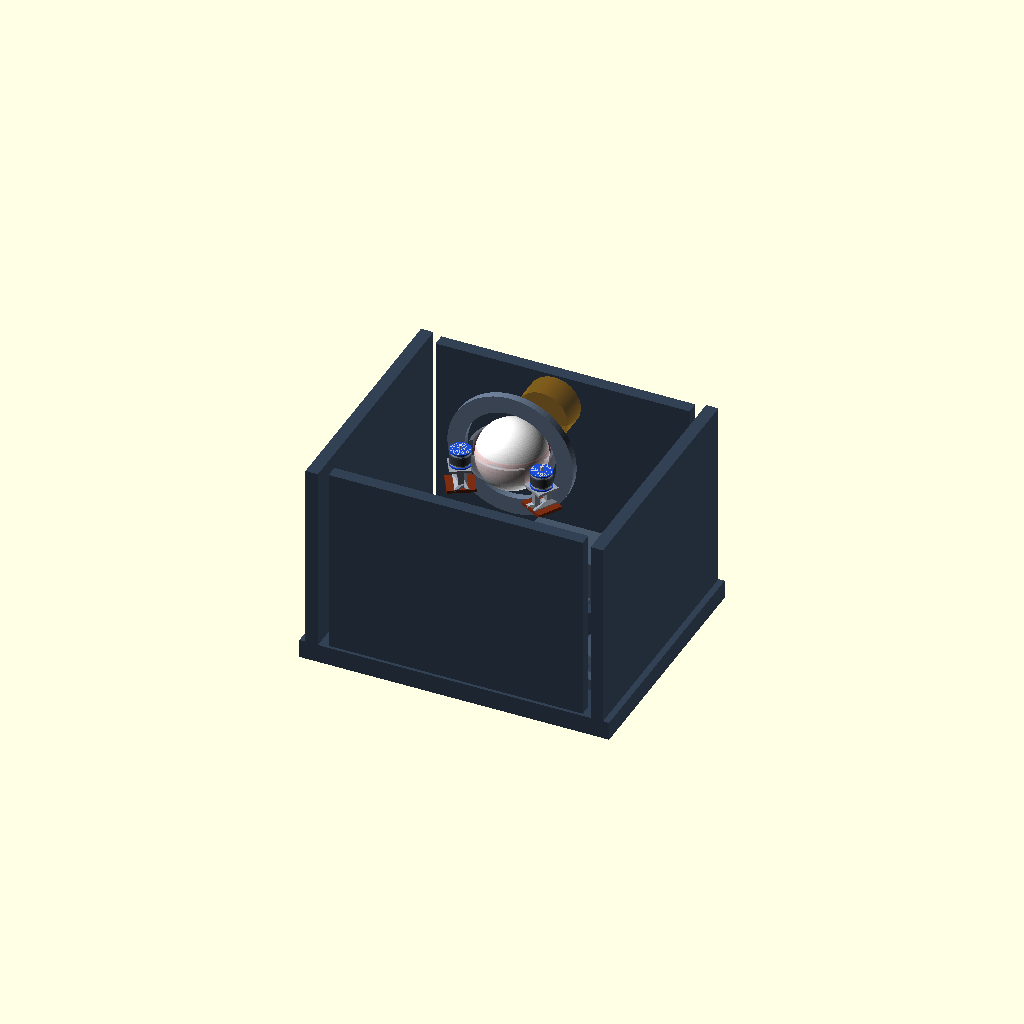
Cell 1 — every parameter at its default value.
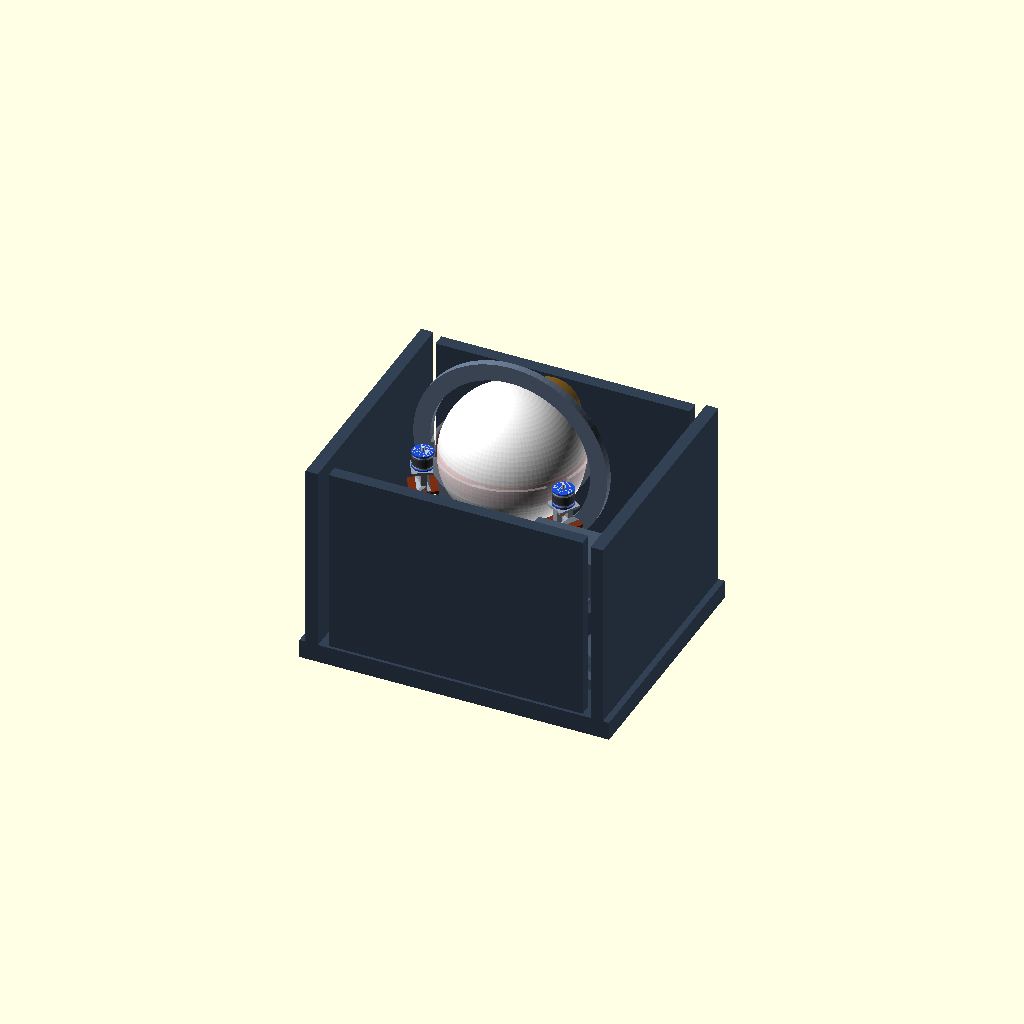
Cell 2 — ball_d set to 440, the other parameters unchanged.
One fixed orthographic camera (rotation 55°, 0°, 25°; colour scheme Cornfield) for every cell.
Source of the model, cad/assembly/p0-single-ball-launcher-v2/p0_single_ball_launcher_outer_rotor_parametric_v5.scad:
// P0 single-ball football launcher outer-rotor assembly placeholder v5 (parametric)
// Units: mm
// Purpose: parameterized concept model for clearance / geometry review.
// Frozen concept:
// 1) 3 short 63-series outer-rotor motors around central launch ring
// 2) motors are bottom-face mounted only
// 3) ring / barrel has 3 cutouts so outer cylindrical shells can pass through and touch the ball
// 4) do NOT read the axis relationship as a star converging to one center point

$fn = 96;

// =====================
// Adjustable parameters
// =====================
ball_d = 220;                 // size-5 football nominal
motor_series = "6354";        // "6354" | "6360" | "6374"
motor_body_d = 63;            // 63-series outer rotor body diameter
motor_shaft_d = 10;
motor_shaft_len = 14;
rubber_t = 2.0;               // friction sleeve thickness on outer shell
contact_band_h = 22;          // visible shell-to-ball contact band height
preload = 4;                  // conceptual radial preload
ring_clearance = 16;          // ring ID oversize vs. ball
ring_wall = 10;               // barrel/ring wall thickness
ring_h = 56;                  // axial height of ring
cutout_w = 52;                // radial cutout width
cutout_extra = 12;            // tangential allowance beyond motor diameter
residual_web_t = 14;          // remaining material web between cutouts
head_z = 620;                 // ball center height above base
carrier_d_margin = 150;       // support carrier margin beyond ring OD
base_l = 1000;
base_w = 800;
base_h = 60;
mount_plate_w = 72;           // motor bottom-face mount pad
mount_plate_t = 8;
mount_post_sep = 40;          // post separation for bottom-face support
mount_post_h = 56;
mount_base_w = 88;
mount_base_d = 82;
mount_base_t = 10;
brace_len = 34;
brace_t = 8;

// =====================
// Derived values / presets
// =====================
function motor_len_for(series) =
  series == "6374" ? 74 :
  series == "6360" ? 60 :
  53.5;   // default 6354

motor_body_len = motor_len_for(motor_series);
ball_r = ball_d/2;
motor_r = motor_body_d/2;
contact_r = motor_r + rubber_t;
ring_id = ball_d + ring_clearance;
ring_od = ring_id + 2 * ring_wall;
axis_r = ring_od/2 + motor_r - 8;      // conceptual placement around ring
carrier_d = ring_od + carrier_d_margin;

// =====================
// Core modules
// =====================
module football(){
  color("white") sphere(d=ball_d);
}

module motor_63_outer_rotor(){
  color("#c7cdd4") cylinder(h=motor_body_len, d=motor_body_d, center=true);
  color("#4b5563") cylinder(h=motor_body_len*0.56, d=motor_body_d + 2*rubber_t, center=true);
  color([0.20,0.20,0.20,0.65]) cylinder(h=contact_band_h, d=motor_body_d + 2*rubber_t + 0.6, center=true);
  color("#1d4ed8") {
    translate([0,0, motor_body_len/2-2.5]) cylinder(h=5, d=motor_body_d+5, center=true);
    translate([0,0,-motor_body_len/2+2.5]) cylinder(h=5, d=motor_body_d+5, center=true);
  }
  color("#d1d5db") {
    translate([0,0, motor_body_len/2 + motor_shaft_len/2]) cylinder(h=motor_shaft_len, d=motor_shaft_d, center=true);
    translate([0,0,-motor_body_len/2 - motor_shaft_len/2 + 2]) cylinder(h=motor_shaft_len-4, d=motor_shaft_d, center=true);
  }
}

module bottom_face_mount(){
  // more realistic bottom-face support with base plate + two posts + braces
  color("#9ca3af") {
    translate([0,0,-motor_body_len/2 - mount_plate_t/2 - 2])
      cube([mount_plate_w, mount_plate_w, mount_plate_t], center=true);

    translate([0,-mount_post_sep/2,-motor_body_len/2 - 2 - mount_plate_t - mount_post_h/2])
      cube([18,18,mount_post_h], center=true);
    translate([0, mount_post_sep/2,-motor_body_len/2 - 2 - mount_plate_t - mount_post_h/2])
      cube([18,18,mount_post_h], center=true);

    // side braces
    hull() {
      translate([0,-mount_post_sep/2,-motor_body_len/2 - 2 - mount_plate_t - mount_post_h + 8]) cube([18,18,brace_t], center=true);
      translate([-brace_len/2,0,-motor_body_len/2 - 2 - mount_plate_t - mount_post_h - mount_base_t/2 + 4]) cube([brace_t,mount_base_d,brace_t], center=true);
    }
    hull() {
      translate([0, mount_post_sep/2,-motor_body_len/2 - 2 - mount_plate_t - mount_post_h + 8]) cube([18,18,brace_t], center=true);
      translate([ brace_len/2,0,-motor_body_len/2 - 2 - mount_plate_t - mount_post_h - mount_base_t/2 + 4]) cube([brace_t,mount_base_d,brace_t], center=true);
    }
  }

  color("#7c2d12")
    translate([0,0,-motor_body_len/2 - 2 - mount_plate_t - mount_post_h - mount_base_t/2])
      cube([mount_base_w, mount_base_d, mount_base_t], center=true);
}

module motor_module(){
  motor_63_outer_rotor();
  bottom_face_mount();
}

module cutout_slot(){
  // softened cutout shape approximation using hull of two cylinders + bridge
  hull(){
    translate([-cutout_w/2 + 10, 0, 0]) cylinder(h=ring_h+6, d=20, center=true);
    translate([ cutout_w/2 - 10, 0, 0]) cylinder(h=ring_h+6, d=20, center=true);
    cube([cutout_w - 20, motor_body_d + cutout_extra, ring_h+6], center=true);
  }
}

module ring_with_three_cutouts(){
  color([0.87,0.89,0.93,0.35])
  difference(){
    cylinder(h=ring_h, d=ring_od, center=true);
    cylinder(h=ring_h+2, d=ring_id, center=true);

    // three windows aligned with the three motor bodies
    for(a=[90,210,330]) {
      rotate([0,0,a])
        translate([ring_od/2 - cutout_w/2 + 8, 0, 0])
          cutout_slot();
    }
  }

  // residual webs kept between cutouts for barrel stiffness reading
  color([0.76,0.79,0.84,0.45])
    for(a=[30,150,270])
      rotate([0,0,a])
        translate([ring_od/2 - ring_wall/2 - 4, 0, 0])
          cube([residual_web_t, 40, ring_h], center=true);
}

module placed_motor(az=0){
  // distribute 3 motors around ring; no center-converging axis graphics here
  rotate([0,0,az])
    translate([axis_r,0,0])
      motor_module();
}

module contact_zone_visual(){
  // simple visual ball contact envelope at launcher head
  color([0.95,0.30,0.30,0.18])
    intersection(){
      sphere(d=ball_d + preload*2);
      cylinder(h=ring_h+10, d=ring_id-8, center=true);
    }
}

// =====================
// Base / carrier visuals
// =====================
module base_frame(){
  color("#334155") union(){
    translate([0,0,base_h/2]) cube([base_l,base_w,base_h],center=true);
    translate([0,0,base_h+40]) cube([base_l*0.72,40,80],center=true);
    translate([0, base_w/2-30, 360]) cube([base_l*0.82,40,620],center=true);
    translate([0,-base_w/2+30, 360]) cube([base_l*0.82,40,620],center=true);
    translate([-base_l/2+40,0,360]) cube([40,base_w,620],center=true);
    translate([ base_l/2-40,0,360]) cube([40,base_w,620],center=true);
  }
}

module base_detail(){
  color("#475569") {
    for(x=[-320,0,320]) translate([x,0,105]) cube([42,760,42],center=true);
    for(y=[-300,0,300]) translate([0,y,115]) cube([880,36,36],center=true);
    translate([0,0,155]) rotate([0,0,33]) cube([960,28,32],center=true);
    translate([0,0,155]) rotate([0,0,-33]) cube([960,28,32],center=true);
    translate([0,145,92]) cube([420,260,24],center=true);
  }
}

module battery_and_control(){
  color("#111827") translate([0,120,125]) cube([360,220,120], center=true);
  color("#475569") translate([300,-260,500]) cube([260,160,120], center=true);
}

module head_carrier(){
  color("#64748b")
    translate([0,0,head_z]) rotate([90,0,0]) difference(){
      cylinder(h=24,d=carrier_d,center=true);
      cylinder(h=28,d=ring_od+40,center=true);
    }
}

module output_marker(){
  color([0.96,0.62,0.04,0.32])
    translate([0,250,head_z]) rotate([90,0,0]) cylinder(h=90,d=170,center=true);
}

// =====================
// Assembly
// =====================
module assembly(){
  base_frame();
  base_detail();
  battery_and_control();
  head_carrier();
  output_marker();

  translate([0,0,head_z]) {
    football();
    contact_zone_visual();
    ring_with_three_cutouts();
    placed_motor(90);
    placed_motor(210);
    placed_motor(330);
  }
}

assembly();
Parameter table extracted from the source (name, type, default, range or options):
ball_d: number, default 220
motor_series: string, default "6354"
motor_body_d: number, default 63
motor_shaft_d: number, default 10
motor_shaft_len: number, default 14
rubber_t: number, default 2
contact_band_h: number, default 22
preload: number, default 4
ring_clearance: number, default 16
ring_wall: number, default 10
ring_h: number, default 56
cutout_w: number, default 52
cutout_extra: number, default 12
residual_web_t: number, default 14
head_z: number, default 620
carrier_d_margin: number, default 150
base_l: number, default 1000
base_w: number, default 800
base_h: number, default 60
mount_plate_w: number, default 72
mount_plate_t: number, default 8
mount_post_sep: number, default 40
mount_post_h: number, default 56
mount_base_w: number, default 88
mount_base_d: number, default 82
mount_base_t: number, default 10
brace_len: number, default 34
brace_t: number, default 8
